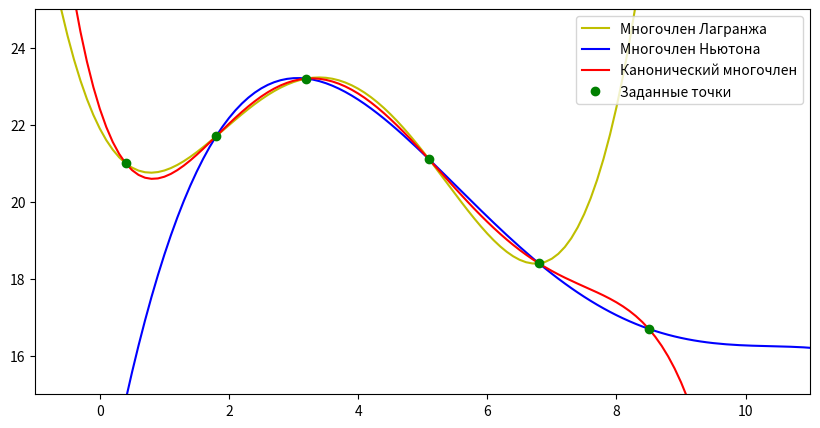

Write Python code to recreate this figure.
# -*- coding: utf-8 -*-
"""
Created on Sat Nov 17 13:55:53 2018

[redacted]
"""
import matplotlib.pyplot as plt

import numpy as np
def Lagrange(x,X,Y):
    n = X.size
    L = 0
    for i in range(n):
        p = 1
        for k in range(n):
            if(k != i):
                p*=(x - X[k])/(X[i] - X[k])
        L+=Y[i]*p
    return L

def Newton(x,X,Y):
    F = []
    def findDif(i,k):
        if(i!=k):
            dif = (findDif(i+1, k) - findDif(i, k-1))/(X[k] - X[i])
            if(i == 0):
                F.append(dif)
            return dif
        else:
            if(i == 0):
                F.append(Y[i])
            return Y[i]
    n = X.size
    findDif(0,n-1)
    P = F[0]
    m = 1
    for i in range(n-1):
        m *= x - X[i]
        P = P + m*F[i+1]
    return P

def Canon(X,Y):
    n = X.size
    A = np.zeros(shape= (n,n))
    B = np.zeros(shape = (n,1))
    for i in range(n):
        for j in range(n):
            A[j,i] = X[j]**(n-i-1)
        B[i] = Y[i]
    AB = np.concatenate((A, B), axis = 1)
    for i in range(n):
        if AB[i,i] == 0:
            k = i + 1
            while k < n:
                if AB[i,k] != 0:
                    AB[[i,k],] = AB[[k,i],]
                k = k + 1
        if AB[i,i] != 0:
            AB[i,:] = AB[i,:]/AB[i,i]
            j = i + 1
            while j < n:
                AB[j,:] = AB[j,:] - AB[i,:]*(AB[j,i]/AB[i,i])
                j = j + 1
    for i in range((n-1),-1, -1): 
        for j in range(i+1,n):
            AB[i,n] = AB[i,n] - AB[i, j]*AB[j,n]
    return AB[:, n]

x_1 = np.array([0.4, 1.8, 3.2, 5.1, 6.8])
y_1 = np.array([21.0, 21.7, 23.2, 21.1, 18.4])
x_2 = np.array([1.8, 3.2, 5.1, 6.8, 8.5])
y_2 = np.array([21.7, 23.2, 21.1, 18.4, 16.7])
x_3 = np.array([0.4, 1.8, 3.2, 5.1, 6.8, 8.5])
y_3 = np.array([21.0, 21.7, 23.2, 21.1, 18.4, 16.7])
x = 2.5

print("x =",x)
print('Многочлен Лагранжа:', Lagrange(x,x_1,y_1))
print('Многочлен Ньютона:', Newton(x,x_2,y_2))
coefs = Canon(x_3,y_3)
def canonf(x):
    P = 0
    for i in range(coefs.size):
        P = P + coefs[i]*((x**(coefs.size - i - 1)))
    return P
print("Канонический многочлен:", canonf(x))

x = np.arange(-5,12,0.1)
plt.figure(figsize=(10,5))
plt.plot(x,Lagrange(x,x_1,y_1),'y',label = 'Многочлен Лагранжа')
plt.plot(x,Newton(x,x_2,y_2),'b',label = 'Многочлен Ньютона')
plt.plot(x, canonf(x),'r',label = 'Канонический многочлен')
plt.plot(x_3,y_3, 'go',label = 'Заданные точки')
plt.legend(loc='upper right')
plt.ylim(15,25)
plt.xlim(-1,11)
